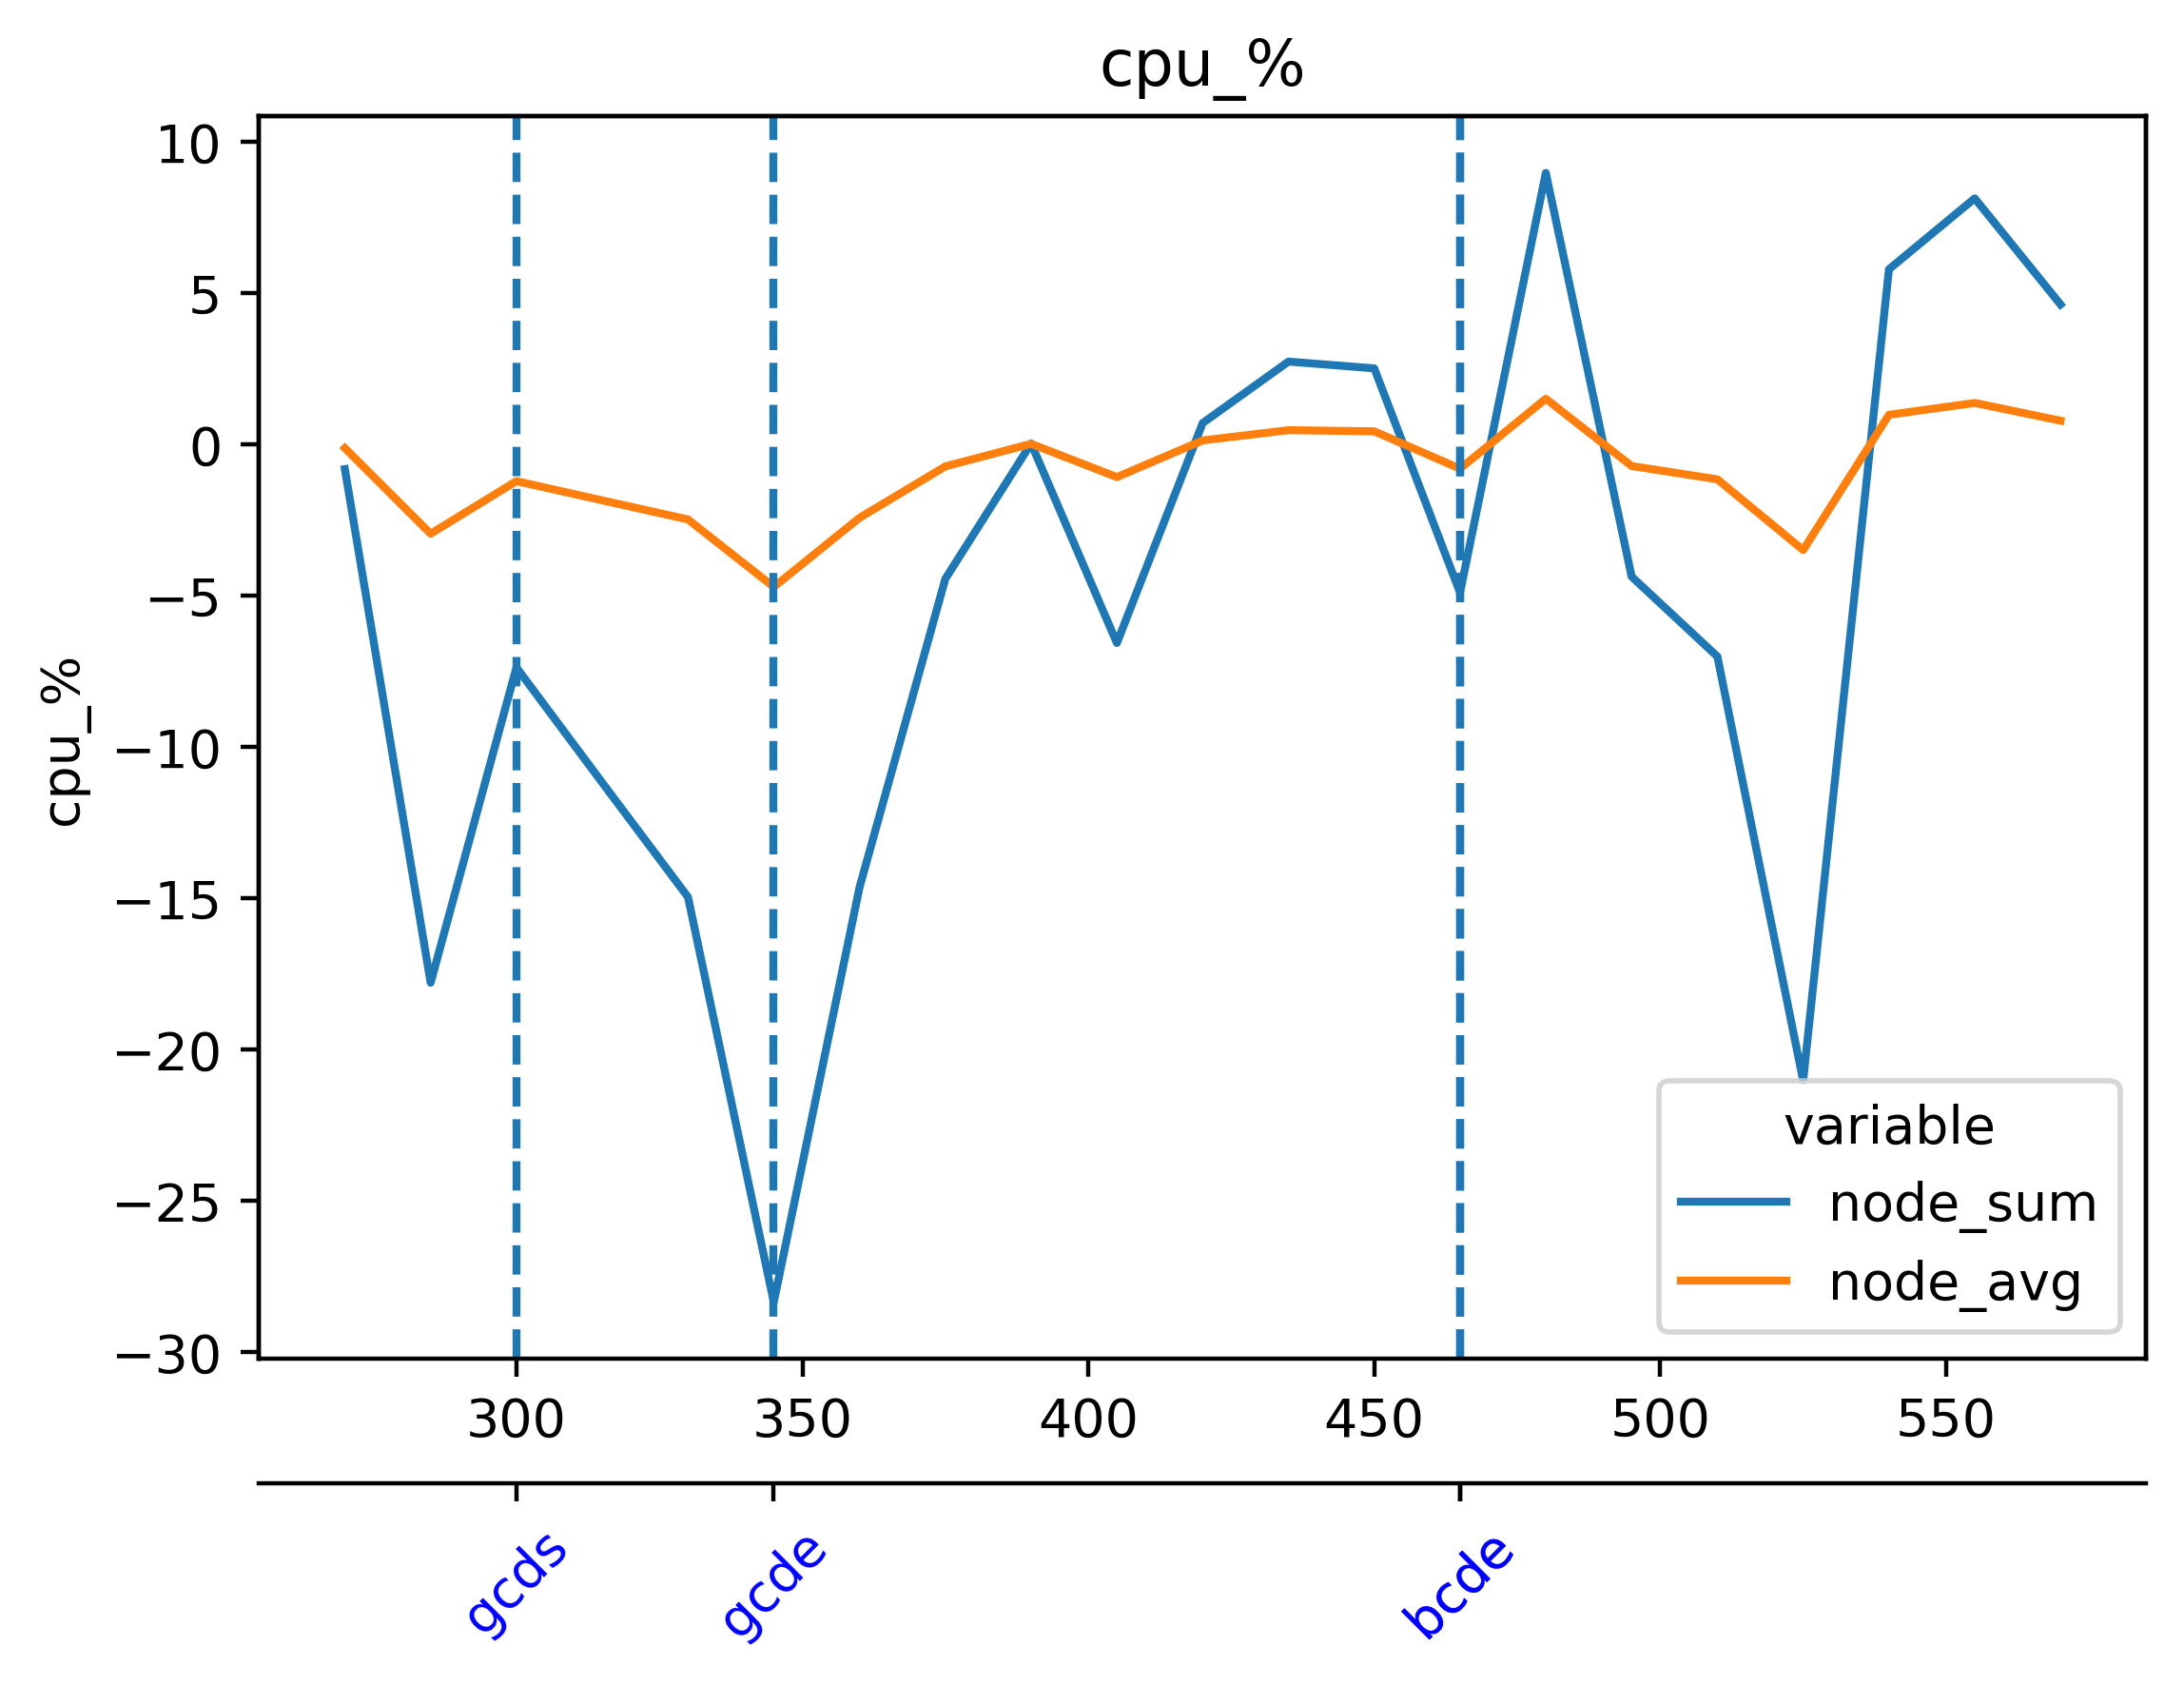

Source data for this figure (header and first rows):
timestamp, beacon-metrics-gazer--e279876f5d7b447a80…, cadvisor, cl-1-prysm-geth--10fb289d593f43fd8a6b293…, cl-2-prysm-geth--5b43dbb1138f405187bb1f2…, cl-3-prysm-geth--0aa0aaec98f644f49188614…, cl-4-prysm-geth--f8f5f6e9c5c54cdd92b101a…, cl-5-prysm-geth--84bb1b5e9a6c480b8ad7103…, dora--83efb46d635b48fbab0a776f1d432787, el-1-geth-prysm--5643f7789bc645de97a0a75…, el-2-geth-prysm--aac25400748348689c07778…, el-3-geth-prysm--cba74686a05a471aa73f369…, el-4-geth-prysm--44e3bac3c9734c17b63a5e8…, el-5-geth-prysm--8810fc63c683432ebffe4d8…, el-forkmon--296a44d8d71144319de7afa6c1f7…, ethereum-metrics-exporter-1-prysm-geth--…, ethereum-metrics-exporter-2-prysm-geth--…, ethereum-metrics-exporter-3-prysm-geth--…, ethereum-metrics-exporter-4-prysm-geth--…, ethereum-metrics-exporter-5-prysm-geth--…, grafana--d0d53c19779146e38b8fdd465197be4…, helpers-grafana-1, kurtosis-api--a393fd3081894d068684cb7ac2…, kurtosis-engine--c7df69c45c1149ada0b9cda…
1716637291, 0.03414, 26.34, 13.74, 13.38, 13.83, 14.21, 13.42, 0.31, 2.759, 3.714, 3.936, 2.735, 2.873, 1.037, 0.2874, 0.1993, 0.2101, 0.2697, 0.3103, 0.4815, 0.08409, 0.09965, 0.0001898
1716637306, 0.03338, 25.12, 13.33, 12.97, 13.42, 13.74, 13.43, 0.3237, 2.677, 2.982, 2.931, 2.569, 3.038, 0.9783, 0.2806, 0.2206, 0.2356, 0.2666, 0.3046, 0.3527, 0.07761, 0.09918, 0.0002089
1716637321, 0.00483, 25.67, 12.93, 13.11, 13.18, 13.34, 13.22, 0.05613, 2.745, 3.536, 2.672, 2.614, 3.492, 0.9349, 0.2584, 0.251, 0.2259, 0.2522, 0.2964, 0.4106, 0.08824, 0.09949, 0.2219
1716637336, 0.003891, 24.96, 12, 12.09, 11.52, 12.11, 12.54, 0.05902, 2.949, 3.464, 2.579, 2.673, 3.027, 1.043, 0.227, 0.2698, 0.231, 0.2484, 0.288, 0.2921, 0.06851, 0.1025, 0.2426
1716637351, 0.003771, 25.76, 12.42, 13.04, 14.1, 13.43, 13.64, 0.04698, 3.244, 3.676, 2.811, 2.983, 3.284, 1.154, 0.2623, 0.2431, 0.233, 0.2348, 0.2771, 0.5115, 0.2262, 0.104, 0.0002776
1716637366, 0.003563, 25.92, 12.42, 12.14, 13.29, 12.78, 13.17, 0.04776, 3.321, 3.851, 2.889, 3.153, 3.183, 1.331, 0.2491, 0.2061, 0.2769, 0.2397, 0.2585, 0.4947, 0.2256, 0.1408, 0.2838
1716637381, 0.003505, 26.08, 11.96, 12.86, 13.37, 12.72, 12.85, 0.04367, 3.481, 4.036, 2.675, 3.042, 3.557, 1.178, 0.2689, 0.1908, 0.2639, 0.2587, 0.2369, 0.6107, 0.2233, 0.14, 0.2708
1716637396, 0.003674, 25.33, 11.4, 11.91, 11.34, 11.92, 11.48, 0.06796, 3.742, 3.891, 3.377, 3.167, 3.568, 1.066, 0.2346, 0.2067, 0.2526, 0.2803, 0.2292, 0.3913, 0.06374, 0.1879, 0.3146
1716637411, 0.003886, 23.35, 12.84, 14.57, 13.51, 13.19, 13.02, 0.06441, 5.064, 3.231, 4.111, 2.921, 3.874, 1.104, 0.2495, 0.2258, 0.2764, 0.2773, 0.2276, 0.3562, 0.09777, 0.1521, 0.0001336
1716637426, 0.004073, 22.97, 12.43, 13.96, 13.48, 12.79, 12.82, 0.0659, 4.765, 3.24, 4.477, 3.226, 4.055, 1.459, 0.2377, 0.2516, 0.2807, 0.2578, 0.234, 0.485, 0.0941, 0.1538, 0.3776
1716637441, 0.003978, 23.19, 12.56, 13.71, 13.19, 12.3, 13.43, 0.04231, 4.887, 3.205, 4.435, 2.898, 3.91, 1.672, 0.2568, 0.2408, 0.2749, 0.2485, 0.253, 0.6543, 0.1015, 0.108, 0.0
1716637456, 0.004013, 22.49, 11.24, 11.91, 11.78, 11.4, 13.06, 0.05323, 3.762, 3.304, 4.491, 3.18, 3.725, 1.735, 0.2598, 0.2275, 0.2402, 0.2462, 0.2663, 0.7072, 0.07094, 0.1123, 0.0
1716637471, 0.003933, 23.31, 12.14, 13.05, 12.77, 12.32, 14.22, 0.0577, 3.834, 2.831, 4.413, 2.973, 3.574, 1.532, 0.2602, 0.2003, 0.2552, 0.2492, 0.2526, 0.4481, 0.217, 0.1125, 0.0
1716637486, 0.004059, 23.23, 12.1, 12.94, 12.81, 12.66, 13.7, 0.05715, 3.225, 3.228, 4.449, 3.186, 3.402, 1.81, 0.2611, 0.1985, 0.268, 0.2777, 0.2489, 0.2999, 0.213, 0.1429, 0.2766
1716637501, 0.003852, 24.79, 12.41, 12.57, 12.67, 12.7, 12.63, 0.05873, 3.292, 3.013, 3.976, 3.146, 3.277, 1.579, 0.2506, 0.2284, 0.2773, 0.2837, 0.237, 0.5859, 0.2205, 0.1355, 0.2738
1716637516, 0.004083, 23.96, 11.16, 11.89, 12.13, 12.05, 12.26, 0.07072, 3.646, 3.121, 4.013, 2.981, 2.878, 1.352, 0.242, 0.2521, 0.2665, 0.2766, 0.2577, 0.6131, 0.07219, 0.1357, 0.0
1716637531, 0.00384, 25.14, 12.89, 13.94, 13.61, 12.44, 13.48, 0.07204, 4.049, 2.92, 3.547, 3.499, 3.176, 1.324, 0.2704, 0.2565, 0.3159, 0.2513, 0.2489, 0.5909, 0.0953, 0.1049, 0.0004328
1716637546, 0.00396, 25.87, 12.82, 13.52, 12.86, 11.95, 14.12, 0.0617, 3.883, 2.925, 3.501, 3.501, 3.099, 1.49, 0.2362, 0.2316, 0.3037, 0.273, 0.2895, 0.2967, 0.09081, 0.1047, 0.1593
1716637561, 0.00381, 26.59, 13.45, 12.83, 12.78, 12, 13.14, 0.0495, 3.321, 2.908, 3.653, 3.345, 3.194, 1.653, 0.2621, 0.2234, 0.3099, 0.2871, 0.2518, 0.8331, 0.09145, 0.1035, 0.1774
1716637576, 0.00432, 25.9, 11.36, 11, 11.8, 11.57, 11.48, 0.04501, 2.926, 2.855, 3.691, 3.221, 2.836, 1.499, 0.2033, 0.1899, 0.248, 0.2456, 0.2505, 0.8381, 0.06386, 0.09726, 0.1219
1716637591, 0.004181, 24.23, 11.75, 12.17, 13.84, 12.28, 12.5, 0.04658, 3.172, 3.11, 3.651, 3.267, 2.934, 1.9, 0.2185, 0.1777, 0.3168, 0.2326, 0.2376, 0.8437, 0.08993, 0.1007, 0.0005869
1716637606, 0.003939, 23.21, 11.18, 11.95, 12.91, 11.89, 12.9, 0.03602, 3.195, 3.168, 2.825, 3.405, 2.78, 1.78, 0.1783, 0.1437, 0.2744, 0.2364, 0.2643, 0.2903, 0.2105, 0.1119, 0.1069
1716637621, 0.003385, 22.2, 10.86, 11.79, 12.27, 11.08, 13.49, 0.03538, 3.193, 2.831, 3.01, 2.829, 2.685, 1.65, 0.2005, 0.1588, 0.279, 0.2328, 0.2702, 0.4165, 0.2156, 0.1115, 0.1104
1716637636, 0.003303, 21.24, 10.11, 10.7, 10.23, 10.4, 11.82, 0.04382, 3.111, 2.564, 2.924, 2.912, 2.464, 1.509, 0.1937, 0.1593, 0.2026, 0.2018, 0.2505, 0.6297, 0.1873, 0.1034, 0.0003852
1716637651, 0.003519, 21.94, 11.58, 12.42, 11.92, 11.54, 12.22, 0.05258, 3.113, 2.419, 3.452, 3.21, 2.792, 1.931, 0.2383, 0.18, 0.2371, 0.1988, 0.2354, 0.6332, 0.09345, 0.09493, 0.0003928
1716637666, 0.03735, 21.77, 12.4, 12.33, 12.35, 12.15, 12.27, 0.1237, 3.25, 2.776, 3.78, 3.698, 3.142, 2.029, 0.2375, 0.1925, 0.2464, 0.2141, 0.241, 0.5454, 0.09157, 0.1004, 0.0004409
1716637681, 0.03669, 23.58, 12.47, 12.77, 12.88, 12.08, 13, 0.1084, 3.377, 2.888, 3.44, 3.983, 3.5, 1.805, 0.2405, 0.2128, 0.2736, 0.2193, 0.2482, 0.3993, 0.09979, 0.1053, 0.2655
1716637696, 0.03725, 23.31, 11.3, 11.25, 12.38, 11.96, 12.32, 0.1097, 3.62, 3.093, 3.563, 3.409, 3.707, 1.843, 0.2074, 0.2031, 0.2747, 0.2214, 0.2405, 0.5692, 0.07006, 0.1044, 0.2783
1716637711, 0.003646, 26.86, 12.27, 12.08, 13.5, 12.89, 13.98, 0.04154, 3.567, 3.154, 3.197, 3.362, 3.942, 1.982, 0.2091, 0.2257, 0.2724, 0.2235, 0.2357, 0.5919, 0.2141, 0.1006, 0.001007
1716637726, 0.003567, 27.86, 12.68, 12, 13.48, 12.9, 13.45, 0.04102, 3.96, 3.061, 3.543, 3.536, 3.608, 2, 0.21, 0.238, 0.2546, 0.2238, 0.2372, 0.6953, 0.3449, 0.1314, 0.001141
1716637741, 0.003436, 30.32, 12.69, 12.65, 12.62, 12.32, 13.68, 0.04571, 3.822, 3.253, 3.493, 4.188, 3.733, 1.731, 0.2275, 0.2352, 0.255, 0.2218, 0.2443, 0.6699, 0.349, 0.1294, 0.0
1716637756, 0.003956, 26.91, 12.2, 11.58, 11.34, 11.52, 12.29, 0.04396, 3.984, 3.226, 3.939, 4.375, 3.272, 1.559, 0.2313, 0.1935, 0.2358, 0.2207, 0.2669, 0.8136, 0.2024, 0.1343, 0.09583
1716637771, 0.004217, 24.99, 13.56, 13.05, 12.62, 13.28, 14.02, 0.05412, 3.165, 3.373, 4.325, 4.219, 4.109, 1.946, 0.2911, 0.175, 0.2636, 0.2526, 0.2695, 0.6054, 0.09115, 0.1054, 0.0008856
1716637786, 0.004289, 22.62, 13.22, 11.82, 11.99, 12.33, 12.91, 0.1019, 2.935, 3.173, 4.094, 3.602, 3.151, 1.963, 0.2579, 0.2016, 0.2327, 0.2418, 0.25, 0.5323, 0.08471, 0.1003, 0.1788
1716637801, 0.003952, 24.19, 12.21, 12.26, 11.76, 12.34, 13.14, 0.1145, 2.956, 3.184, 4.243, 3.359, 3.331, 1.87, 0.2404, 0.237, 0.2337, 0.2486, 0.2208, 0.4389, 0.09902, 0.09747, 0.1677
1716637816, 0.004429, 23.85, 10.99, 11.06, 10.73, 10.52, 11.66, 0.1071, 3.242, 2.996, 4.257, 3.142, 3.096, 1.499, 0.2224, 0.2329, 0.187, 0.2383, 0.2237, 0.4404, 0.07524, 0.102, 0.1942
1716637831, 0.004442, 24.43, 12.49, 13.52, 13.64, 12.64, 14.16, 0.05166, 3.726, 2.998, 4.211, 3.899, 3.752, 1.98, 0.2322, 0.2326, 0.2348, 0.2235, 0.2503, 0.6441, 0.1066, 0.1081, 0.0
1716637846, 0.004355, 23.21, 12.45, 13.8, 13.91, 12.51, 13.6, 0.0455, 4.433, 3.19, 3.541, 4.313, 3.711, 2.089, 0.2561, 0.2322, 0.2574, 0.2379, 0.2587, 0.5935, 0.2472, 0.1401, 0.3626
1716637861, 0.003634, 24.3, 12.36, 13.06, 13.62, 12.73, 12.88, 0.04092, 4.411, 3.144, 3.162, 4.185, 3.949, 1.948, 0.2305, 0.2206, 0.2912, 0.2163, 0.2676, 0.6629, 0.2596, 0.1341, 0.0
